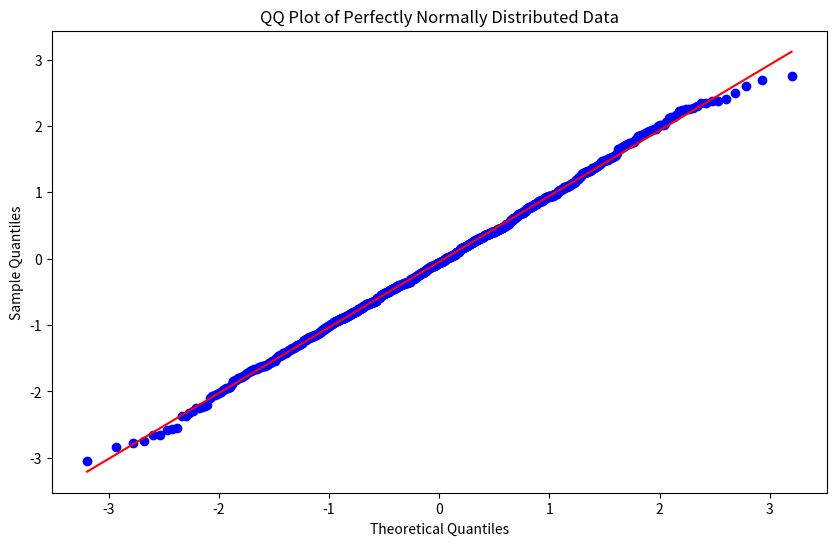

Reproduce this figure in Python.
import numpy as np
import matplotlib.pyplot as plt
import scipy.stats as stats

# Generate a perfect normal distribution
np.random.seed(0)  # For reproducibility
perfect_normal_data = np.random.normal(loc=0, scale=1, size=1000)

# Generate QQ plot
plt.figure(figsize=(10, 6))
stats.probplot(perfect_normal_data, dist="norm", plot=plt)
plt.title('QQ Plot of Perfectly Normally Distributed Data')
plt.xlabel('Theoretical Quantiles')
plt.ylabel('Sample Quantiles')
plt.show()
